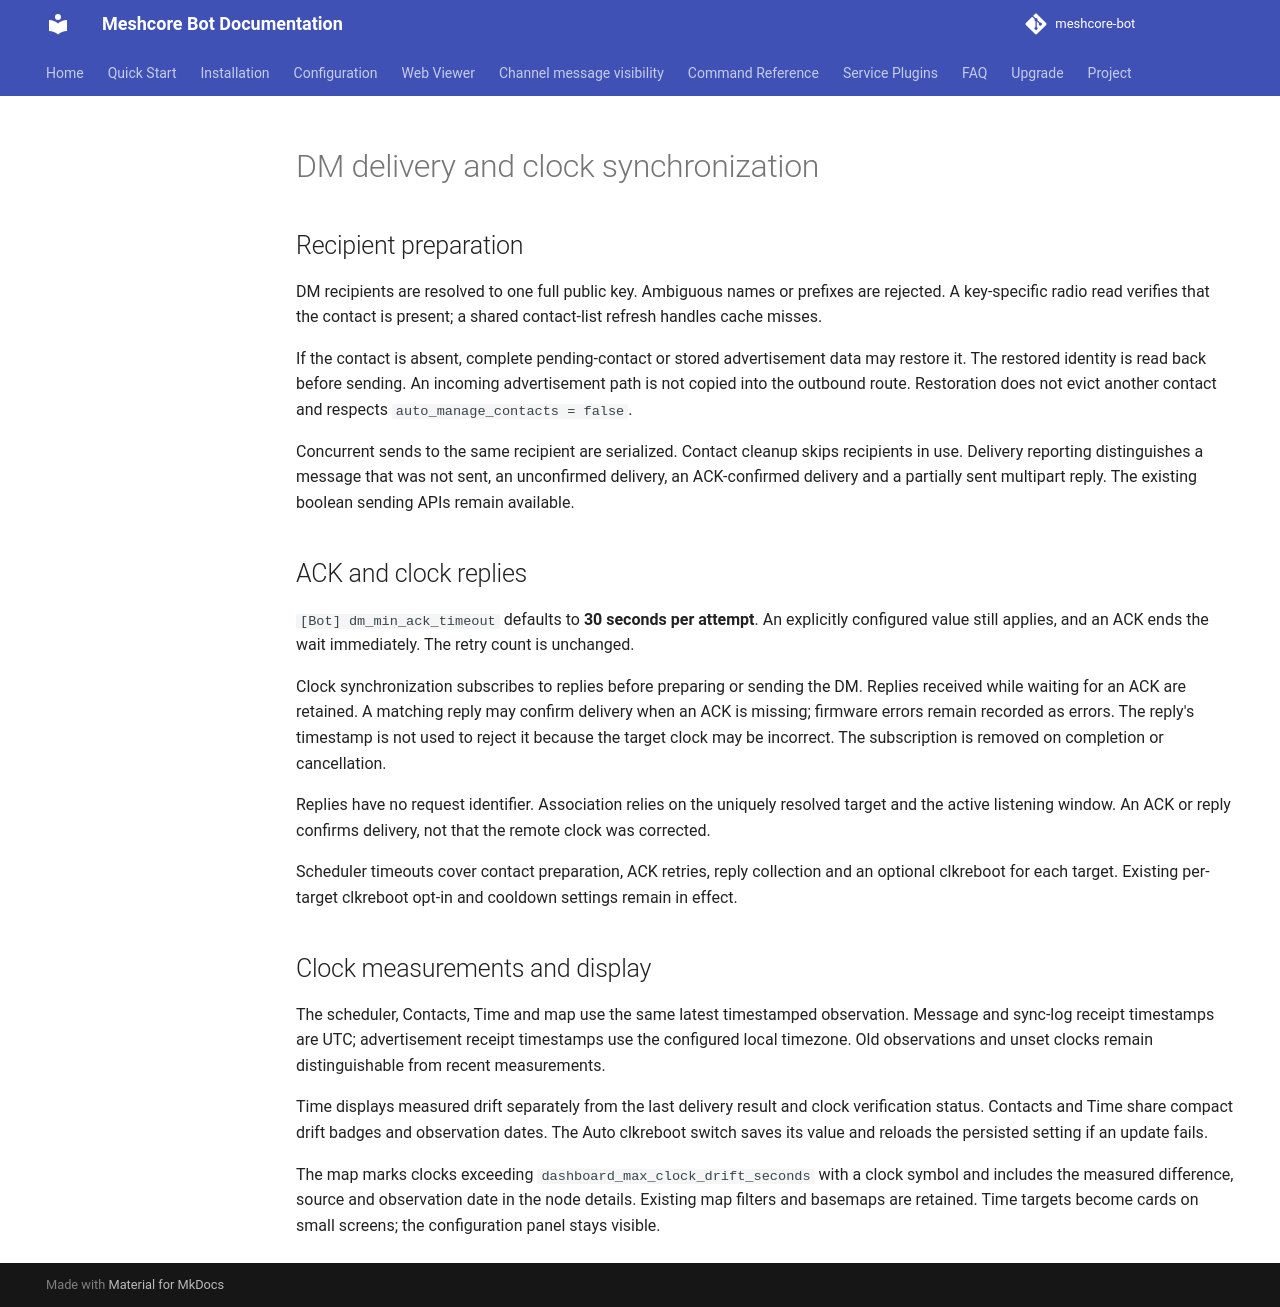

repository: Tigro14/meshcore-bot · page: dm-clock-sync/index.html · generator: mkdocs

# DM delivery and clock synchronization

## Recipient preparation

DM recipients are resolved to one full public key. Ambiguous names or prefixes are rejected. A key-specific radio read verifies that the contact is present; a shared contact-list refresh handles cache misses.

If the contact is absent, complete pending-contact or stored advertisement data may restore it. The restored identity is read back before sending. An incoming advertisement path is not copied into the outbound route. Restoration does not evict another contact and respects `auto_manage_contacts = false`.

Concurrent sends to the same recipient are serialized. Contact cleanup skips recipients in use. Delivery reporting distinguishes a message that was not sent, an unconfirmed delivery, an ACK-confirmed delivery and a partially sent multipart reply. The existing boolean sending APIs remain available.

## ACK and clock replies

`[Bot] dm_min_ack_timeout` defaults to **30 seconds per attempt**. An explicitly configured value still applies, and an ACK ends the wait immediately. The retry count is unchanged.

Clock synchronization subscribes to replies before preparing or sending the DM. Replies received while waiting for an ACK are retained. A matching reply may confirm delivery when an ACK is missing; firmware errors remain recorded as errors. The reply's timestamp is not used to reject it because the target clock may be incorrect. The subscription is removed on completion or cancellation.

Replies have no request identifier. Association relies on the uniquely resolved target and the active listening window. An ACK or reply confirms delivery, not that the remote clock was corrected.

Scheduler timeouts cover contact preparation, ACK retries, reply collection and an optional clkreboot for each target. Existing per-target clkreboot opt-in and cooldown settings remain in effect.

## Clock measurements and display

The scheduler, Contacts, Time and map use the same latest timestamped observation. Message and sync-log receipt timestamps are UTC; advertisement receipt timestamps use the configured local timezone. Old observations and unset clocks remain distinguishable from recent measurements.

Time displays measured drift separately from the last delivery result and clock verification status. Contacts and Time share compact drift badges and observation dates. The Auto clkreboot switch saves its value and reloads the persisted setting if an update fails.

The map marks clocks exceeding `dashboard_max_clock_drift_seconds` with a clock symbol and includes the measured difference, source and observation date in the node details. Existing map filters and basemaps are retained. Time targets become cards on small screens; the configuration panel stays visible.
